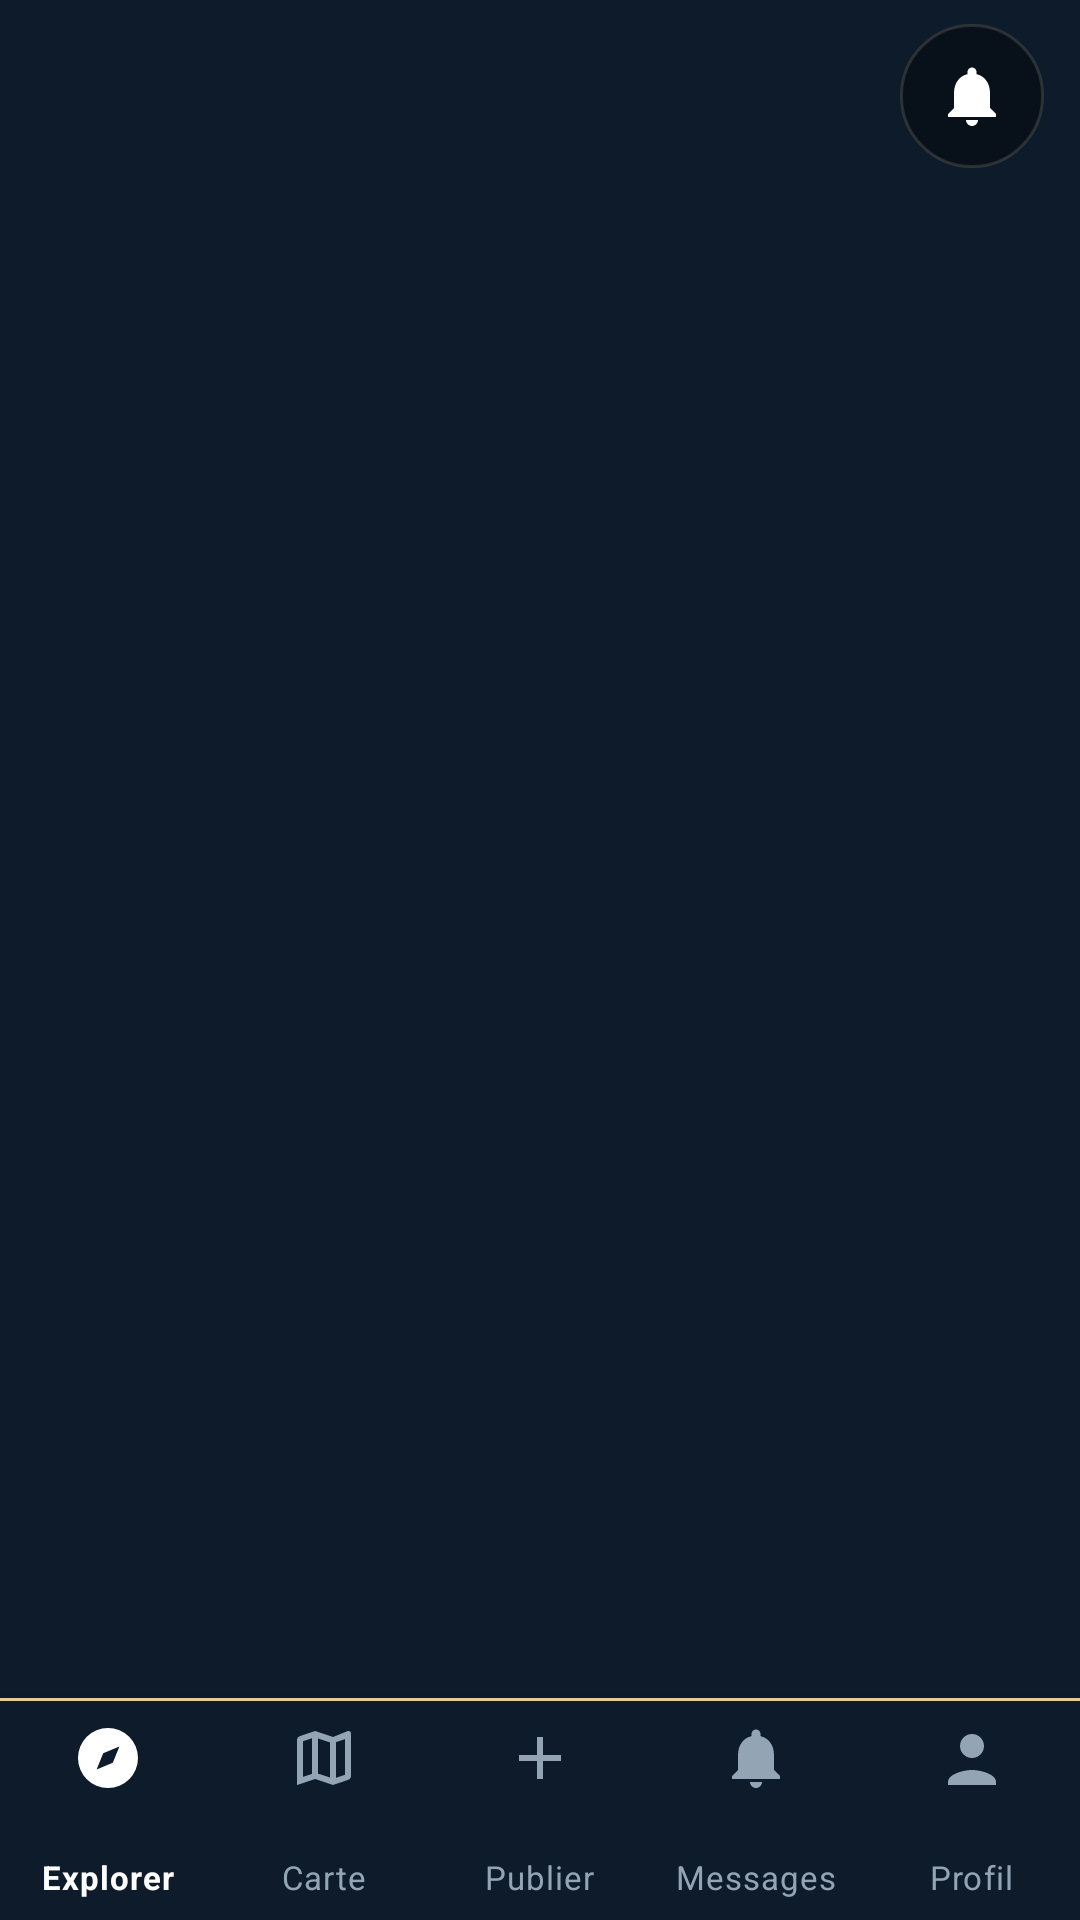

Android layout source for this screen:
<!-- AndroidManifest.xml: activity theme Theme.Travelshare -->
<!-- res/layout/activity_main.xml -->
<?xml version="1.0" encoding="utf-8"?>
<FrameLayout xmlns:android="http://schemas.android.com/apk/res/android"
    xmlns:app="http://schemas.android.com/apk/res-auto"
    android:layout_width="match_parent"
    android:layout_height="match_parent"
    android:background="@color/background_color">

    <FrameLayout
        android:id="@+id/fragment_container"
        android:layout_width="match_parent"
        android:layout_height="match_parent"
        android:layout_marginBottom="@dimen/bottom_nav_height" />

    <com.google.android.material.bottomnavigation.BottomNavigationView
        android:id="@+id/bottom_navigation"
        android:layout_width="match_parent"
        android:layout_height="@dimen/bottom_nav_height"
        android:layout_gravity="bottom"
        android:background="@drawable/bg_bottom_nav"
        android:elevation="@dimen/elevation_nav"
        app:itemActiveIndicatorStyle="@style/Widget.Travelshare.BottomNavigation.ActiveIndicator"
        app:itemIconTint="@color/bottom_nav_colors"
        app:itemTextColor="@color/bottom_nav_colors"
        app:labelVisibilityMode="labeled"
        app:menu="@menu/bottom_nav_menu" />

    <FrameLayout
        android:id="@+id/btn_notif_bell"
        android:layout_width="@dimen/notification_button_size"
        android:layout_height="@dimen/notification_button_size"
        android:layout_gravity="top|end"
        android:layout_marginTop="@dimen/space_xs"
        android:layout_marginEnd="@dimen/space_sm"
        android:background="@drawable/bg_icon_surface"
        android:clickable="true"
        android:contentDescription="@string/notifications_content_description"
        android:elevation="@dimen/elevation_overlay"
        android:focusable="true">

        <ImageView
            android:layout_width="@dimen/touch_target"
            android:layout_height="@dimen/touch_target"
            android:contentDescription="@string/notifications_content_description"
            android:padding="@dimen/space_sm"
            android:src="@drawable/ic_ms_notifications" />

        <View
            android:id="@+id/notif_badge"
            android:layout_width="@dimen/badge_size"
            android:layout_height="@dimen/badge_size"
            android:layout_gravity="top|end"
            android:layout_marginTop="@dimen/space_xxs"
            android:layout_marginEnd="@dimen/space_xxs"
            android:background="@drawable/bg_notif_badge"
            android:visibility="gone" />
    </FrameLayout>
</FrameLayout>
<!-- resources referenced by this layout -->
<resources>
  <color name="background_color">#0D1B2A</color>
  <dimen name="badge_size">10dp</dimen>
  <dimen name="bottom_nav_height">74dp</dimen>
  <dimen name="elevation_nav">10dp</dimen>
  <dimen name="elevation_overlay">6dp</dimen>
  <dimen name="notification_button_size">48dp</dimen>
  <dimen name="space_sm">12dp</dimen>
  <dimen name="space_xs">8dp</dimen>
  <dimen name="space_xxs">4dp</dimen>
  <dimen name="touch_target">48dp</dimen>
  <!-- drawable bg_icon_surface (drawable) -->
  <?xml version="1.0" encoding="utf-8"?>
  <shape xmlns:android="http://schemas.android.com/apk/res/android" android:shape="oval">
      <solid android:color="@color/overlay_soft" />
      <stroke android:width="1dp" android:color="@color/accent_soft" />
  </shape>
  <string name="notifications_content_description">Notifications</string>
  <style name="Widget.Travelshare.BottomNavigation.ActiveIndicator" parent="">
          <item name="android:color">@color/coral</item>
          <item name="android:width">@dimen/bottom_nav_indicator_width</item>
          <item name="android:height">@dimen/bottom_nav_indicator_height</item>
          <item name="shapeAppearance">@style/ShapeAppearance.Travelshare.Pill</item>
      </style>
  <color name="navy">#0D1B2A</color>
  <color name="sand">#E8C99A</color>
  <color name="overlay_soft">#66000000</color>
  <color name="accent_soft">#26E8C99A</color>
  <color name="coral">#FF6B6B</color>
  <dimen name="bottom_nav_indicator_width">56dp</dimen>
  <dimen name="bottom_nav_indicator_height">32dp</dimen>
  <style name="ShapeAppearance.Travelshare.Pill" parent="ShapeAppearance.MaterialComponents.SmallComponent">
          <item name="cornerFamily">rounded</item>
          <item name="cornerSize">50%</item>
      </style>
  <color name="default_white">#FFFFFFFF</color>
  <color name="surface_card">#162032</color>
  <color name="ink_muted">#D9E2EA</color>
  <style name="Widget.Travelshare.Button" parent="Widget.MaterialComponents.Button">
          <item name="cornerRadius">@dimen/radius_md</item>
          <item name="android:textAllCaps">false</item>
          <item name="android:minHeight">@dimen/touch_target</item>
          <item name="android:fontFamily">sans-serif-medium</item>
      </style>
  <style name="Widget.Travelshare.Card" parent="Widget.MaterialComponents.CardView">
          <item name="cardCornerRadius">@dimen/radius_lg</item>
          <item name="cardElevation">@dimen/elevation_card</item>
          <item name="cardBackgroundColor">@color/surface_card</item>
      </style>
  <style name="Widget.Travelshare.TextInputLayout" parent="Widget.MaterialComponents.TextInputLayout.FilledBox">
          <item name="boxBackgroundColor">@color/surface_field</item>
          <item name="boxCornerRadiusTopStart">@dimen/radius_lg</item>
          <item name="boxCornerRadiusTopEnd">@dimen/radius_lg</item>
          <item name="boxCornerRadiusBottomStart">@dimen/radius_lg</item>
          <item name="boxCornerRadiusBottomEnd">@dimen/radius_lg</item>
      </style>
  <color name="coral_soft">#33FF6B6B</color>
  <style name="TextAppearance.Travelshare.Nav.Active" parent="TextAppearance.MaterialComponents.Caption">
          <item name="android:fontFamily">sans-serif-medium</item>
          <item name="android:textSize">@dimen/label_small_size</item>
          <item name="android:textStyle">bold</item>
          <item name="android:textColor">@color/default_white</item>
      </style>
  <style name="TextAppearance.Travelshare.Nav" parent="TextAppearance.MaterialComponents.Caption">
          <item name="android:fontFamily">sans-serif</item>
          <item name="android:textSize">@dimen/label_small_size</item>
          <item name="android:textColor">@color/ink_faint</item>
      </style>
  <dimen name="radius_md">12dp</dimen>
  <dimen name="radius_lg">16dp</dimen>
  <dimen name="elevation_card">4dp</dimen>
  <color name="surface_field">#1E2D40</color>
  <dimen name="label_small_size">11sp</dimen>
  <color name="ink_faint">#93A4B4</color>
</resources>
